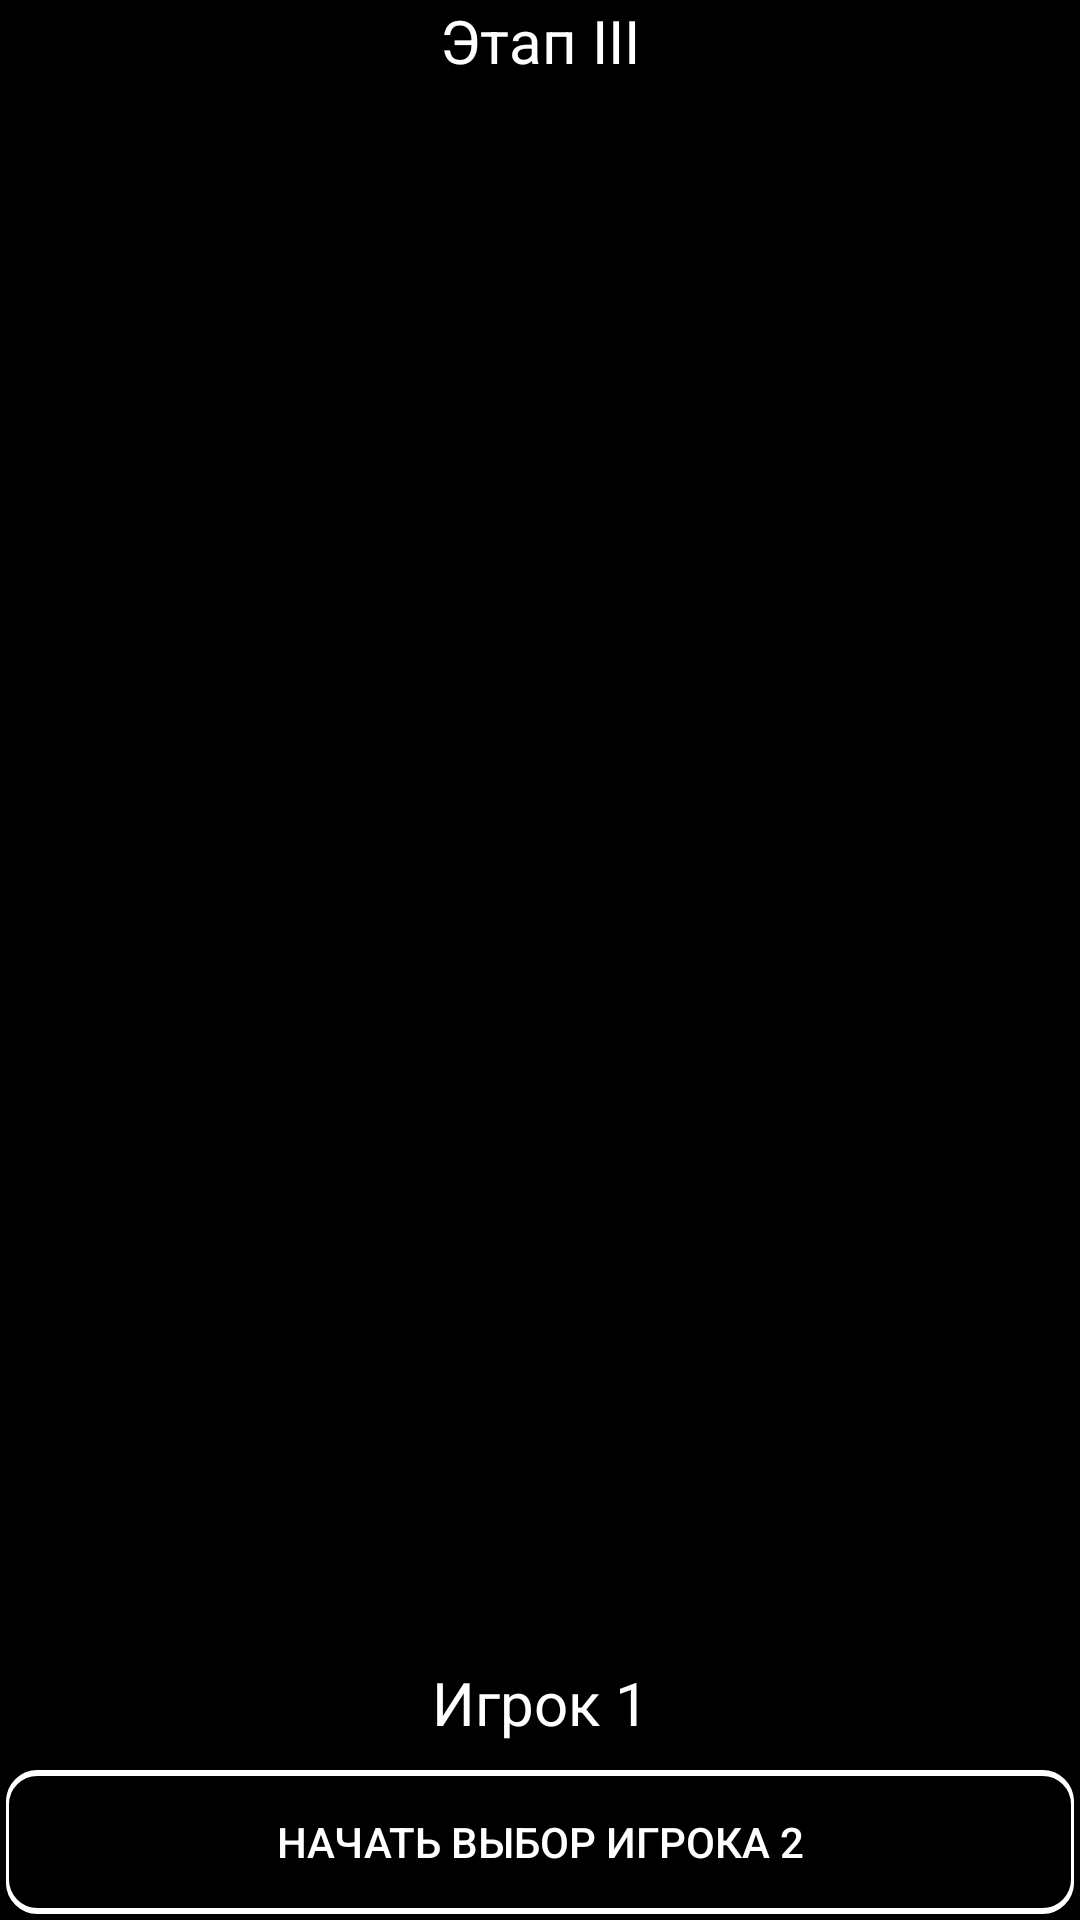

The Android layout XML behind this screen, and the referenced resources:
<!-- AndroidManifest.xml: application theme AppTheme -->
<!-- res/layout/activity_stage3_player1.xml -->
<?xml version="1.0" encoding="utf-8"?>
<androidx.constraintlayout.widget.ConstraintLayout xmlns:android="http://schemas.android.com/apk/res/android"
    xmlns:app="http://schemas.android.com/apk/res-auto"
    xmlns:tools="http://schemas.android.com/tools"
    android:layout_width="match_parent"
    android:layout_height="match_parent"
    android:orientation="vertical"
    android:background="#000000"
    tools:context=".StageThree.Stage3Player1">

    <ListView
        android:id="@+id/listViewPlayerOneStage3"
        android:layout_width="match_parent"
        android:layout_height="420dp"
        android:layout_gravity="center"
        android:layout_marginStart="2dp"
        android:layout_marginEnd="2dp"
        app:layout_constraintBottom_toTopOf="@+id/buttonFinalOneS3"
        app:layout_constraintEnd_toEndOf="parent"
        app:layout_constraintStart_toStartOf="parent"
        app:layout_constraintTop_toBottomOf="@+id/infoStage3Player1">

    </ListView>

    <Button
        android:id="@+id/buttonFinalOneS3"
        android:layout_width="match_parent"
        android:layout_height="wrap_content"
        android:layout_marginStart="2dp"
        android:layout_marginEnd="2dp"
        android:layout_marginBottom="2dp"
        android:background="@drawable/textlineforbutton"
        android:text="@string/selectPlayer2"
        android:textColor="#FFFFFF"
        app:layout_constraintBottom_toBottomOf="parent"
        app:layout_constraintEnd_toEndOf="parent"
        app:layout_constraintStart_toStartOf="parent" />

    <TextView
        android:id="@+id/infoStage3Player1"
        android:layout_width="wrap_content"
        android:layout_height="wrap_content"
        android:text="@string/stage_iii"
        android:textColor="#FFFFFF"
        android:textSize="20sp"
        app:layout_constraintEnd_toEndOf="parent"
        app:layout_constraintStart_toStartOf="parent"
        app:layout_constraintTop_toTopOf="parent" />

    <TextView
        android:id="@+id/infoPlayer1S3"
        android:layout_width="wrap_content"
        android:layout_height="wrap_content"
        android:text="@string/player_1"
        android:textColor="#FFFFFF"
        android:textSize="20sp"
        app:layout_constraintBottom_toTopOf="@+id/buttonFinalOneS3"
        app:layout_constraintEnd_toEndOf="parent"
        app:layout_constraintStart_toStartOf="parent"
        app:layout_constraintTop_toBottomOf="@+id/listViewPlayerOneStage3"
        app:layout_constraintVertical_bias="0.8" />

</androidx.constraintlayout.widget.ConstraintLayout>
<!-- resources referenced by this layout -->
<resources>
  <!-- drawable textlineforbutton (drawable) -->
  <?xml version="1.0" encoding="utf-8"?>
  <layer-list xmlns:android="http://schemas.android.com/apk/res/android" >
      <item>
          <shape
              android:shape="rectangle">
              <stroke android:width="1dp" android:color="#FFFFFF" />
              <solid android:color="#FFFFFF" />
              <corners android:radius="10dp"/>
          </shape>
      </item>
  
      <item android:top="1dp" android:bottom="1dp">
          <shape
              android:shape="rectangle">
              <stroke android:width="1dp" android:color="#FFFFFF" />
              <solid android:color="#000000" />
              <corners android:radius="10dp"/>
          </shape>
      </item>
  
  </layer-list>
  <string name="player_1">Игрок 1</string>
  <string name="selectPlayer2">Начать выбор игрока 2</string>
  <string name="stage_iii">Этап III</string>
  <style name="AppTheme" parent="Theme.AppCompat.DayNight.NoActionBar">
          <item name="colorPrimaryDark">#000000</item>
      </style>
</resources>
